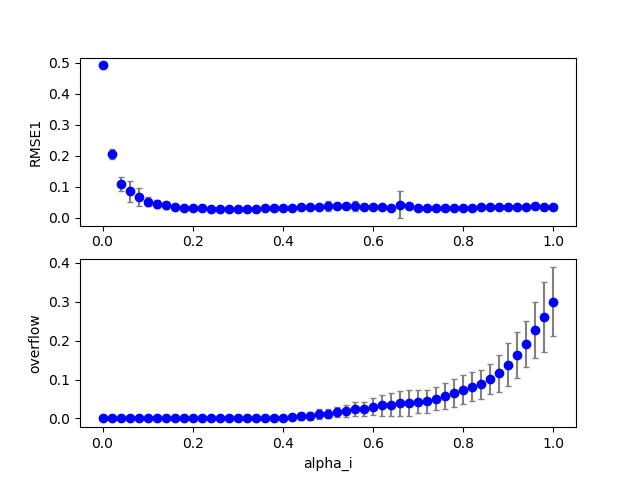

The data file committed next to this chart (first rows):
1, 0, 46, 200, 200, 0.920000, 0.200000, 0.000000, 0.700000, 0.000000, 0.000000, 0.100000, 0.100000, 0.100000, 1.000000, 0.100000, 0.033653, 0.000000, 158.000000, 0.231544
1, 0, 4, 200, 200, 0.08, 0.2, 0.000000, 0.7, 0.000000, 0.000000, 0.1, 0.1, 0.1, 1, 0.1, 0.05528, 0.000000, 0.000000, 0.000000
1, 0, 11, 200, 200, 0.22, 0.2, 0.000000, 0.7, 0.000000, 0.000000, 0.1, 0.1, 0.1, 1, 0.1, 0.03012, 0.000000, 2, 0.000000
1, 0, 13, 200, 200, 0.26, 0.2, 0.000000, 0.7, 0.000000, 0.000000, 0.1, 0.1, 0.1, 1, 0.1, 0.02953, 0.000000, 2, 0.000000
1, 0, 5, 200, 200, 0.1, 0.2, 0.000000, 0.7, 0.000000, 0.000000, 0.1, 0.1, 0.1, 1, 0.1, 0.04885, 0.000000, 0.000000, 0.000000
1, 0, 30, 200, 200, 0.6, 0.2, 0.000000, 0.7, 0.000000, 0.000000, 0.1, 0.1, 0.1, 1, 0.1, 0.03061, 0.000000, 25, 0.02013
1, 0, 16, 200, 200, 0.32, 0.2, 0.000000, 0.7, 0.000000, 0.000000, 0.1, 0.1, 0.1, 1, 0.1, 0.02827, 0.000000, 4, 0.000000
1, 0, 21, 200, 200, 0.42, 0.2, 0.000000, 0.7, 0.000000, 0.000000, 0.1, 0.1, 0.1, 1, 0.1, 0.03359, 0.000000, 16, 0.000000
1, 0, 18, 200, 200, 0.36, 0.2, 0.000000, 0.7, 0.000000, 0.000000, 0.1, 0.1, 0.1, 1, 0.1, 0.02922, 0.000000, 7, 0.000000
1, 0, 28, 200, 200, 0.56, 0.2, 0.000000, 0.7, 0.000000, 0.000000, 0.1, 0.1, 0.1, 1, 0.1, 0.03581, 0.000000, 25, 0.02013
1, 0, 9, 200, 200, 0.18, 0.2, 0.000000, 0.7, 0.000000, 0.000000, 0.1, 0.1, 0.1, 1, 0.1, 0.03241, 0.000000, 1, 0.000000
1, 0, 23, 200, 200, 0.46, 0.2, 0.000000, 0.7, 0.000000, 0.000000, 0.1, 0.1, 0.1, 1, 0.1, 0.03418, 0.000000, 25, 0.000000
1, 0, 0, 200, 200, 0.000000, 0.2, 0.000000, 0.7, 0.000000, 0.000000, 0.1, 0.1, 0.1, 1, 0.1, 0.4919, 0.000000, 0.000000, 0.000000
1, 0, 3, 200, 200, 0.06, 0.2, 0.000000, 0.7, 0.000000, 0.000000, 0.1, 0.1, 0.1, 1, 0.1, 0.06098, 0.000000, 0.000000, 0.000000
1, 0, 34, 200, 200, 0.68, 0.2, 0.000000, 0.7, 0.000000, 0.000000, 0.1, 0.1, 0.1, 1, 0.1, 0.06191, 0.000000, 32, 0.02349
1, 0, 43, 200, 200, 0.86, 0.2, 0.000000, 0.7, 0.000000, 0.000000, 0.1, 0.1, 0.1, 1, 0.1, 0.05458, 0.000000, 106, 0.1409
1, 0, 12, 200, 200, 0.24, 0.2, 0.000000, 0.7, 0.000000, 0.000000, 0.1, 0.1, 0.1, 1, 0.1, 0.02931, 0.000000, 6, 0.000000
1, 0, 45, 200, 200, 0.9, 0.2, 0.000000, 0.7, 0.000000, 0.000000, 0.1, 0.1, 0.1, 1, 0.1, 0.03619, 0.000000, 151, 0.2181
1, 0, 15, 200, 200, 0.3, 0.2, 0.000000, 0.7, 0.000000, 0.000000, 0.1, 0.1, 0.1, 1, 0.1, 0.02834, 0.000000, 3, 0.000000
1, 0, 27, 200, 200, 0.54, 0.2, 0.000000, 0.7, 0.000000, 0.000000, 0.1, 0.1, 0.1, 1, 0.1, 0.06607, 0.000000, 20, 0.003356
1, 0, 14, 200, 200, 0.28, 0.2, 0.000000, 0.7, 0.000000, 0.000000, 0.1, 0.1, 0.1, 1, 0.1, 0.02889, 0.000000, 2, 0.000000
1, 0, 42, 200, 200, 0.84, 0.2, 0.000000, 0.7, 0.000000, 0.000000, 0.1, 0.1, 0.1, 1, 0.1, 0.03267, 0.000000, 91, 0.1174
1, 0, 25, 200, 200, 0.5, 0.2, 0.000000, 0.7, 0.000000, 0.000000, 0.1, 0.1, 0.1, 1, 0.1, 0.03529, 0.000000, 15, 0.000000
1, 0, 37, 200, 200, 0.74, 0.2, 0.000000, 0.7, 0.000000, 0.000000, 0.1, 0.1, 0.1, 1, 0.1, 0.03287, 0.000000, 46, 0.04027
1, 0, 38, 200, 200, 0.76, 0.2, 0.000000, 0.7, 0.000000, 0.000000, 0.1, 0.1, 0.1, 1, 0.1, 0.03245, 0.000000, 48, 0.04027
1, 0, 36, 200, 200, 0.72, 0.2, 0.000000, 0.7, 0.000000, 0.000000, 0.1, 0.1, 0.1, 1, 0.1, 0.03197, 0.000000, 42, 0.04027
1, 0, 40, 200, 200, 0.8, 0.2, 0.000000, 0.7, 0.000000, 0.000000, 0.1, 0.1, 0.1, 1, 0.1, 0.03357, 0.000000, 72, 0.07718
1, 0, 22, 200, 200, 0.44, 0.2, 0.000000, 0.7, 0.000000, 0.000000, 0.1, 0.1, 0.1, 1, 0.1, 0.03776, 0.000000, 17, 0.000000
1, 0, 8, 200, 200, 0.16, 0.2, 0.000000, 0.7, 0.000000, 0.000000, 0.1, 0.1, 0.1, 1, 0.1, 0.03478, 0.000000, 0.000000, 0.000000
1, 0, 20, 200, 200, 0.4, 0.2, 0.000000, 0.7, 0.000000, 0.000000, 0.1, 0.1, 0.1, 1, 0.1, 0.03105, 0.000000, 12, 0.000000
1, 0, 6, 200, 200, 0.12, 0.2, 0.000000, 0.7, 0.000000, 0.000000, 0.1, 0.1, 0.1, 1, 0.1, 0.04215, 0.000000, 0.000000, 0.000000
1, 0, 24, 200, 200, 0.48, 0.2, 0.000000, 0.7, 0.000000, 0.000000, 0.1, 0.1, 0.1, 1, 0.1, 0.03957, 0.000000, 17, 0.000000
1, 0, 33, 200, 200, 0.66, 0.2, 0.000000, 0.7, 0.000000, 0.000000, 0.1, 0.1, 0.1, 1, 0.1, 0.03543, 0.000000, 30, 0.02349
1, 0, 47, 200, 200, 0.94, 0.2, 0.000000, 0.7, 0.000000, 0.000000, 0.1, 0.1, 0.1, 1, 0.1, 0.03552, 0.000000, 160, 0.2517
1, 0, 2, 200, 200, 0.04, 0.2, 0.000000, 0.7, 0.000000, 0.000000, 0.1, 0.1, 0.1, 1, 0.1, 0.08941, 0.000000, 0.000000, 0.000000
1, 0, 17, 200, 200, 0.34, 0.2, 0.000000, 0.7, 0.000000, 0.000000, 0.1, 0.1, 0.1, 1, 0.1, 0.02829, 0.000000, 5, 0.000000
1, 0, 31, 200, 200, 0.62, 0.2, 0.000000, 0.7, 0.000000, 0.000000, 0.1, 0.1, 0.1, 1, 0.1, 0.03109, 0.000000, 26, 0.02013
1, 0, 29, 200, 200, 0.58, 0.2, 0.000000, 0.7, 0.000000, 0.000000, 0.1, 0.1, 0.1, 1, 0.1, 0.03179, 0.000000, 22, 0.02013
1, 0, 39, 200, 200, 0.78, 0.2, 0.000000, 0.7, 0.000000, 0.000000, 0.1, 0.1, 0.1, 1, 0.1, 0.03297, 0.000000, 59, 0.0604
1, 0, 7, 200, 200, 0.14, 0.2, 0.000000, 0.7, 0.000000, 0.000000, 0.1, 0.1, 0.1, 1, 0.1, 0.03859, 0.000000, 0.000000, 0.000000
1, 0, 19, 200, 200, 0.38, 0.2, 0.000000, 0.7, 0.000000, 0.000000, 0.1, 0.1, 0.1, 1, 0.1, 0.03062, 0.000000, 7, 0.000000
1, 0, 35, 200, 200, 0.7, 0.2, 0.000000, 0.7, 0.000000, 0.000000, 0.1, 0.1, 0.1, 1, 0.1, 0.03178, 0.000000, 41, 0.04027
1, 0, 41, 200, 200, 0.82, 0.2, 0.000000, 0.7, 0.000000, 0.000000, 0.1, 0.1, 0.1, 1, 0.1, 0.04412, 0.000000, 88, 0.1107
1, 0, 26, 200, 200, 0.52, 0.2, 0.000000, 0.7, 0.000000, 0.000000, 0.1, 0.1, 0.1, 1, 0.1, 0.05966, 0.000000, 13, 0.000000
1, 0, 32, 200, 200, 0.64, 0.2, 0.000000, 0.7, 0.000000, 0.000000, 0.1, 0.1, 0.1, 1, 0.1, 0.04028, 0.000000, 29, 0.02013
1, 0, 10, 200, 200, 0.2, 0.2, 0.000000, 0.7, 0.000000, 0.000000, 0.1, 0.1, 0.1, 1, 0.1, 0.03228, 0.000000, 2, 0.000000
1, 0, 1, 200, 200, 0.02, 0.2, 0.000000, 0.7, 0.000000, 0.000000, 0.1, 0.1, 0.1, 1, 0.1, 0.184, 0.000000, 0.000000, 0.000000
1, 0, 44, 200, 200, 0.88, 0.2, 0.000000, 0.7, 0.000000, 0.000000, 0.1, 0.1, 0.1, 1, 0.1, 0.03724, 0.000000, 120, 0.1644
1, 0, 48, 200, 200, 0.96, 0.2, 0.000000, 0.7, 0.000000, 0.000000, 0.1, 0.1, 0.1, 1, 0.1, 0.03431, 0.000000, 159, 0.255
1, 0, 50, 200, 200, 1, 0.2, 0.000000, 0.7, 0.000000, 0.000000, 0.1, 0.1, 0.1, 1, 0.1, 0.03628, 0.000000, 191, 0.3523
1, 1, 0, 200, 200, 0.000000, 0.2, 0.000000, 0.7, 0.000000, 0.000000, 0.1, 0.1, 0.1, 1, 0.1, 0.4919, 0.000000, 0.000000, 0.000000
1, 1, 4, 200, 200, 0.08, 0.2, 0.000000, 0.7, 0.000000, 0.000000, 0.1, 0.1, 0.1, 1, 0.1, 0.1763, 0.000000, 0.000000, 0.000000
1, 1, 2, 200, 200, 0.04, 0.2, 0.000000, 0.7, 0.000000, 0.000000, 0.1, 0.1, 0.1, 1, 0.1, 0.1134, 0.000000, 0.000000, 0.000000
1, 1, 6, 200, 200, 0.12, 0.2, 0.000000, 0.7, 0.000000, 0.000000, 0.1, 0.1, 0.1, 1, 0.1, 0.03651, 0.000000, 0.000000, 0.000000
1, 0, 49, 200, 200, 0.98, 0.2, 0.000000, 0.7, 0.000000, 0.000000, 0.1, 0.1, 0.1, 1, 0.1, 0.03648, 0.000000, 192, 0.3456
1, 1, 3, 200, 200, 0.06, 0.2, 0.000000, 0.7, 0.000000, 0.000000, 0.1, 0.1, 0.1, 1, 0.1, 0.1143, 0.000000, 0.000000, 0.000000
1, 1, 1, 200, 200, 0.02, 0.2, 0.000000, 0.7, 0.000000, 0.000000, 0.1, 0.1, 0.1, 1, 0.1, 0.2307, 0.000000, 0.000000, 0.000000
1, 1, 8, 200, 200, 0.16, 0.2, 0.000000, 0.7, 0.000000, 0.000000, 0.1, 0.1, 0.1, 1, 0.1, 0.0309, 0.000000, 0.000000, 0.000000
1, 1, 5, 200, 200, 0.1, 0.2, 0.000000, 0.7, 0.000000, 0.000000, 0.1, 0.1, 0.1, 1, 0.1, 0.0439, 0.000000, 0.000000, 0.000000
1, 1, 7, 200, 200, 0.14, 0.2, 0.000000, 0.7, 0.000000, 0.000000, 0.1, 0.1, 0.1, 1, 0.1, 0.0344, 0.000000, 0.000000, 0.000000
1, 1, 14, 200, 200, 0.28, 0.2, 0.000000, 0.7, 0.000000, 0.000000, 0.1, 0.1, 0.1, 1, 0.1, 0.02878, 0.000000, 7, 0.000000
... 957 more rows
